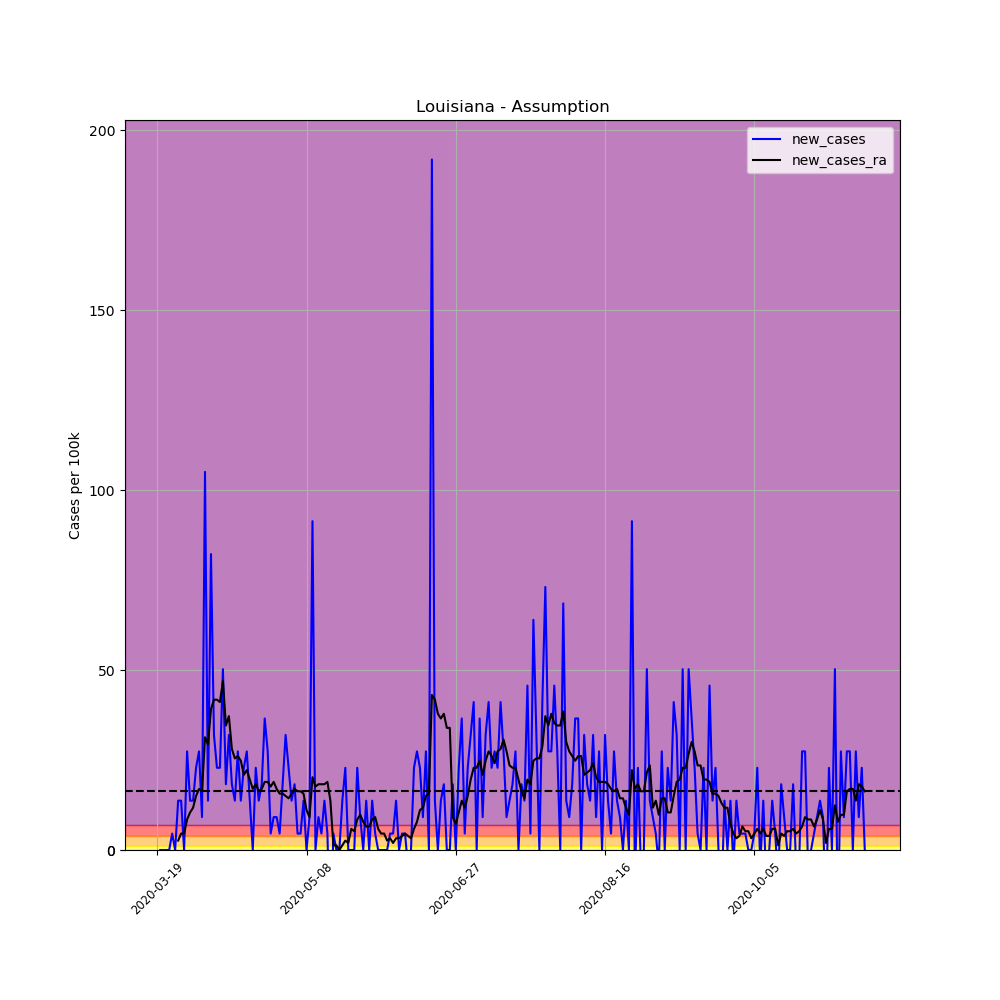

The file beside this chart, header and first rows:
, date, county, state, fips, cases, deaths, COUNTY, STNAME, CTYNAME, POPESTIMATE2019, per_100k, per_100k_ra, new_cases, new_cases_ra
166168, 2020-03-19, Assumption, Louisiana, 22007, 1, 0, 7, Louisiana, Assumption, 21891, 4.568, , , 
166169, 2020-03-20, Assumption, Louisiana, 22007, 1, 0, 7, Louisiana, Assumption, 21891, 4.568, , 0.0, 
166170, 2020-03-21, Assumption, Louisiana, 22007, 1, 0, 7, Louisiana, Assumption, 21891, 4.568, , 0.0, 
166171, 2020-03-22, Assumption, Louisiana, 22007, 1, 0, 7, Louisiana, Assumption, 21891, 4.568, , 0.0, 
166172, 2020-03-23, Assumption, Louisiana, 22007, 1, 0, 7, Louisiana, Assumption, 21891, 4.568, , 0.0, 
166173, 2020-03-24, Assumption, Louisiana, 22007, 2, 0, 7, Louisiana, Assumption, 21891, 9.136, , 4.568, 
166174, 2020-03-25, Assumption, Louisiana, 22007, 2, 0, 7, Louisiana, Assumption, 21891, 9.136, 5.873, 0.0, 
166175, 2020-03-26, Assumption, Louisiana, 22007, 5, 0, 7, Louisiana, Assumption, 21891, 22.84, 8.484, 13.7, 2.61
166176, 2020-03-27, Assumption, Louisiana, 22007, 8, 0, 7, Louisiana, Assumption, 21891, 36.54, 13.05, 13.7, 4.568
166177, 2020-03-28, Assumption, Louisiana, 22007, 8, 0, 7, Louisiana, Assumption, 21891, 36.54, 17.62, 0.0, 4.568
166178, 2020-03-29, Assumption, Louisiana, 22007, 14, 0, 7, Louisiana, Assumption, 21891, 63.95, 26.1, 27.41, 8.484
166179, 2020-03-30, Assumption, Louisiana, 22007, 17, 0, 7, Louisiana, Assumption, 21891, 77.66, 36.54, 13.7, 10.44
166180, 2020-03-31, Assumption, Louisiana, 22007, 20, 0, 7, Louisiana, Assumption, 21891, 91.36, 48.29, 13.7, 11.75
166181, 2020-04-01, Assumption, Louisiana, 22007, 25, 0, 7, Louisiana, Assumption, 21891, 114.2, 63.3, 22.84, 15.01
166182, 2020-04-02, Assumption, Louisiana, 22007, 31, 0, 7, Louisiana, Assumption, 21891, 141.6, 80.27, 27.41, 16.97
166183, 2020-04-03, Assumption, Louisiana, 22007, 33, 0, 7, Louisiana, Assumption, 21891, 150.7, 96.58, 9.136, 16.31
166184, 2020-04-04, Assumption, Louisiana, 22007, 56, 0, 7, Louisiana, Assumption, 21891, 255.8, 127.9, 105.1, 31.32
166185, 2020-04-05, Assumption, Louisiana, 22007, 59, 0, 7, Louisiana, Assumption, 21891, 269.5, 157.3, 13.7, 29.37
166186, 2020-04-06, Assumption, Louisiana, 22007, 77, 0, 7, Louisiana, Assumption, 21891, 351.7, 196.4, 82.23, 39.16
166187, 2020-04-07, Assumption, Louisiana, 22007, 84, 1, 7, Louisiana, Assumption, 21891, 383.7, 238.2, 31.98, 41.77
166188, 2020-04-08, Assumption, Louisiana, 22007, 89, 0, 7, Louisiana, Assumption, 21891, 406.6, 280, 22.84, 41.77
166189, 2020-04-09, Assumption, Louisiana, 22007, 94, 0, 7, Louisiana, Assumption, 21891, 429.4, 321.1, 22.84, 41.11
166190, 2020-04-10, Assumption, Louisiana, 22007, 105, 1, 7, Louisiana, Assumption, 21891, 479.6, 368.1, 50.25, 46.99
166191, 2020-04-11, Assumption, Louisiana, 22007, 109, 1, 7, Louisiana, Assumption, 21891, 497.9, 402.6, 18.27, 34.59
166192, 2020-04-12, Assumption, Louisiana, 22007, 116, 1, 7, Louisiana, Assumption, 21891, 529.9, 439.8, 31.98, 37.2
166193, 2020-04-13, Assumption, Louisiana, 22007, 120, 1, 7, Louisiana, Assumption, 21891, 548.2, 467.9, 18.27, 28.06
166194, 2020-04-14, Assumption, Louisiana, 22007, 123, 1, 7, Louisiana, Assumption, 21891, 561.9, 493.4, 13.7, 25.45
166195, 2020-04-15, Assumption, Louisiana, 22007, 129, 1, 7, Louisiana, Assumption, 21891, 589.3, 519.5, 27.41, 26.1
166196, 2020-04-16, Assumption, Louisiana, 22007, 132, 1, 7, Louisiana, Assumption, 21891, 603, 544.3, 13.7, 24.8
166197, 2020-04-17, Assumption, Louisiana, 22007, 137, 1, 7, Louisiana, Assumption, 21891, 625.8, 565.1, 22.84, 20.88
166198, 2020-04-18, Assumption, Louisiana, 22007, 143, 1, 7, Louisiana, Assumption, 21891, 653.2, 587.3, 27.41, 22.19
166199, 2020-04-19, Assumption, Louisiana, 22007, 146, 1, 7, Louisiana, Assumption, 21891, 666.9, 606.9, 13.7, 19.58
166200, 2020-04-20, Assumption, Louisiana, 22007, 146, 1, 7, Louisiana, Assumption, 21891, 666.9, 623.9, 0.0, 16.97
166201, 2020-04-21, Assumption, Louisiana, 22007, 151, 1, 7, Louisiana, Assumption, 21891, 689.8, 642.1, 22.84, 18.27
166202, 2020-04-22, Assumption, Louisiana, 22007, 154, 1, 7, Louisiana, Assumption, 21891, 703.5, 658.5, 13.7, 16.31
166203, 2020-04-23, Assumption, Louisiana, 22007, 158, 2, 7, Louisiana, Assumption, 21891, 721.8, 675.4, 18.27, 16.97
166204, 2020-04-24, Assumption, Louisiana, 22007, 166, 2, 7, Louisiana, Assumption, 21891, 758.3, 694.3, 36.54, 18.92
166205, 2020-04-25, Assumption, Louisiana, 22007, 172, 3, 7, Louisiana, Assumption, 21891, 785.7, 713.3, 27.41, 18.92
166206, 2020-04-26, Assumption, Louisiana, 22007, 173, 3, 7, Louisiana, Assumption, 21891, 790.3, 730.9, 4.568, 17.62
166207, 2020-04-27, Assumption, Louisiana, 22007, 175, 3, 7, Louisiana, Assumption, 21891, 799.4, 749.8, 9.136, 18.92
166208, 2020-04-28, Assumption, Louisiana, 22007, 177, 3, 7, Louisiana, Assumption, 21891, 808.6, 766.8, 9.136, 16.97
166209, 2020-04-29, Assumption, Louisiana, 22007, 178, 6, 7, Louisiana, Assumption, 21891, 813.1, 782.4, 4.568, 15.66
166210, 2020-04-30, Assumption, Louisiana, 22007, 182, 6, 7, Louisiana, Assumption, 21891, 831.4, 798.1, 18.27, 15.66
166211, 2020-05-01, Assumption, Louisiana, 22007, 189, 6, 7, Louisiana, Assumption, 21891, 863.4, 813.1, 31.98, 15.01
166212, 2020-05-02, Assumption, Louisiana, 22007, 194, 6, 7, Louisiana, Assumption, 21891, 886.2, 827.5, 22.84, 14.36
166213, 2020-05-03, Assumption, Louisiana, 22007, 197, 6, 7, Louisiana, Assumption, 21891, 899.9, 843.1, 13.7, 15.66
166214, 2020-05-04, Assumption, Louisiana, 22007, 201, 6, 7, Louisiana, Assumption, 21891, 918.2, 860.1, 18.27, 16.97
166215, 2020-05-05, Assumption, Louisiana, 22007, 202, 6, 7, Louisiana, Assumption, 21891, 922.8, 876.4, 4.568, 16.31
166216, 2020-05-06, Assumption, Louisiana, 22007, 203, 8, 7, Louisiana, Assumption, 21891, 927.3, 892.7, 4.568, 16.31
166217, 2020-05-07, Assumption, Louisiana, 22007, 206, 9, 7, Louisiana, Assumption, 21891, 941, 908.4, 13.7, 15.66
166218, 2020-05-08, Assumption, Louisiana, 22007, 206, 10, 7, Louisiana, Assumption, 21891, 941, 919.5, 0.0, 11.09
166219, 2020-05-09, Assumption, Louisiana, 22007, 208, 11, 7, Louisiana, Assumption, 21891, 950.2, 928.6, 9.136, 9.136
166220, 2020-05-10, Assumption, Louisiana, 22007, 228, 11, 7, Louisiana, Assumption, 21891, 1042, 948.9, 91.36, 20.23
166221, 2020-05-11, Assumption, Louisiana, 22007, 228, 11, 7, Louisiana, Assumption, 21891, 1042, 966.5, 0.0, 17.62
166222, 2020-05-12, Assumption, Louisiana, 22007, 230, 11, 7, Louisiana, Assumption, 21891, 1051, 984.7, 9.136, 18.27
166223, 2020-05-13, Assumption, Louisiana, 22007, 231, 11, 7, Louisiana, Assumption, 21891, 1055, 1003, 4.568, 18.27
166224, 2020-05-14, Assumption, Louisiana, 22007, 234, 11, 7, Louisiana, Assumption, 21891, 1069, 1021, 13.7, 18.27
166225, 2020-05-15, Assumption, Louisiana, 22007, 235, 11, 7, Louisiana, Assumption, 21891, 1074, 1040, 4.568, 18.92
166226, 2020-05-16, Assumption, Louisiana, 22007, 229, 11, 7, Louisiana, Assumption, 21891, 1046, 1054, -27.41, 13.7
166227, 2020-05-17, Assumption, Louisiana, 22007, 230, 11, 7, Louisiana, Assumption, 21891, 1051, 1055, 4.568, 1.305
... 178 more rows
